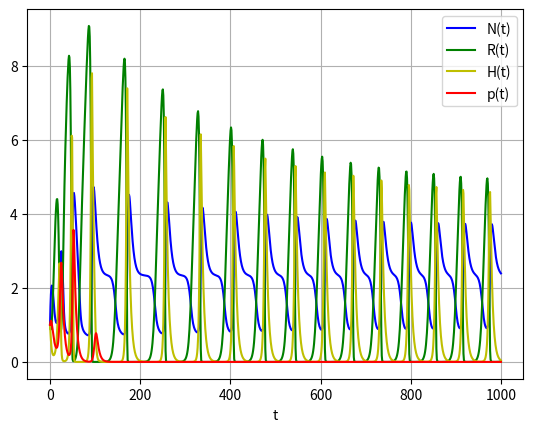
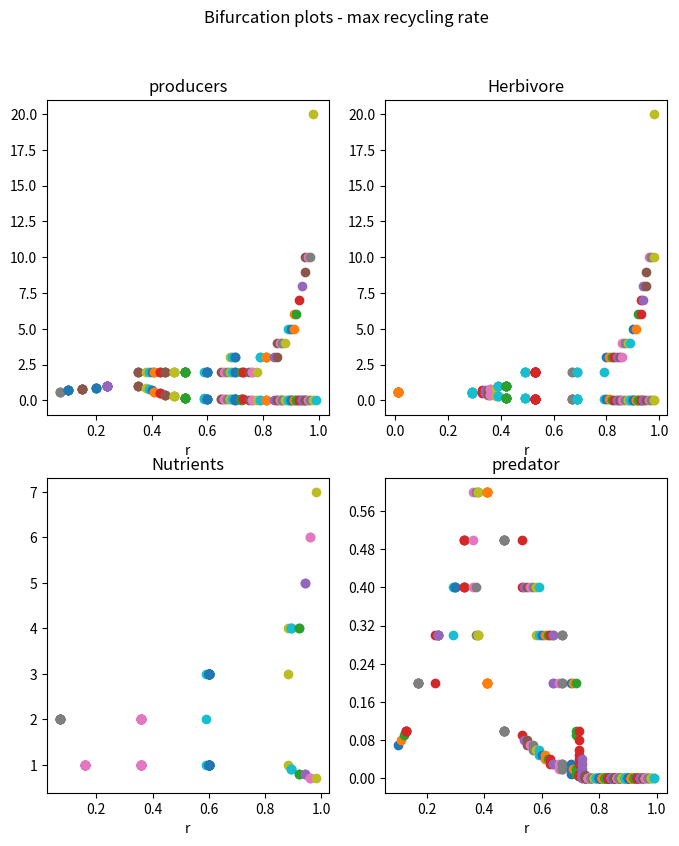

These charts were generated, in order, by the following Python code:

from scipy.optimize import fsolve
import math
import numpy as np
import sympy as sy
from scipy.integrate import odeint
import matplotlib.pyplot as plt
import scipy.signal
from numpy import linalg as LA
import decimal



a = [0.9, 0.9, 0.9] #maximum uptake rate
b = [2, 2, 2] #half-saturation (concentration of nutrients at half maximum rate)
m = [0.2, 0.2, 0.2] #mortality rate
I = 0.7 #nutrient input
E = 0.3 #nutrient output
e = [0.9, 0.9, 0.9]    #important values; recycling rates this is r


"""
setting up a range for iterations of the system for each moment t in time
"""


# enter initial conditions
val = 1000
y0 = 1, 1, 1, 1
trange = np.linspace(0, val, val) #equally spaced elements

def system(y, t, a, b, m, I, E, e):
    
    N, R, H, P = y
    dydt = [I-E*N+e[0]*m[0]*R+e[1]*m[1]*H+e[2]*m[2]*P-a[0]*N*R/(b[0] + N),
            a[0]*N*R/(b[0] + N)-m[0]*R-a[1]*H*R/(b[1]+R),
            a[1]*H*R/(b[1]+R)-m[1]*H-a[2]*P*H/(b[2]+H),
            a[2]*P*H/(b[2]+H)-m[2]*P]
    
    return dydt





solved = odeint(system, y0, trange, args = (a, b, m, I, E, e), atol = 1.49012e-10)


"""
setting up a range for iterations of the system for each moment t in time
"""
N_values = np.zeros(val)
R_values = np.zeros(val)
H_values = np.zeros(val)
p_values = np.zeros(val)

i=0
for value in solved:
    N_values[i] = value[0]
    R_values[i] = value[1]
    H_values[i] = value[2]
    p_values[i] = value[3]
    i+=1


#selecting only the last iterations for further analysis
new_p = p_values[int(3*val/4):int(val-1)]
new_H = H_values[int(3*val/4):int(val-1)]
new_R = R_values[int(3*val/4):int(val-1)]
new_N = N_values[int(3*val/4):int(val-1)]






"""
plotting dynamics
"""
plt.plot(trange, solved[:, 0], 'b', label='N(t)')
plt.plot(trange, solved[:, 1], 'g', label='R(t)')
plt.plot(trange, solved[:, 2], 'y', label='H(t)')
plt.plot(trange, solved[:, 3], 'r', label='p(t)')
plt.legend(loc='best')
plt.xlabel('t')
plt.grid()
plt.show()





###################################### Stability analysis
"""
fixing random errors in the floats to get an equally spaced range
"""

def float_range(start, stop, step):
    while start < stop:
        yield float(start)
        start += decimal.Decimal(step)
 

rmin = 0
rmax = 1
r_range = float_range(rmin, rmax, '0.01') #range of r values to be plotted



"""
make dictionaries to store the values of the variables and the corresponding attractors to be plotted
"""


var_range = r_range

attractors_p = {}
attractors_H = {}
attractors_R = {}
attractors_N = {}


for var in r_range: #iterating through different instances of r
    
    iter_r = [var, var, var]
    solved = odeint(system, y0, trange, args = (a, b, m, I, E, iter_r), atol = 1.49012e-10)
    
    N_values = np.zeros(val)
    R_values = np.zeros(val)
    H_values = np.zeros(val)
    p_values = np.zeros(val)
    
    i=0
    for value in solved:
        N_values[i] = value[0]
        R_values[i] = value[1]
        H_values[i] = value[2]
        p_values[i] = value[3]
        i+=1 
    
        
    """
    selecting only values after significant changes have already occurred"""
    
    new_p = p_values[int(3*val/4):int(val-1)]
    new_H = H_values[int(3*val/4):int(val-1)]
    new_R = R_values[int(3*val/4):int(val-1)]
    new_N = N_values[int(3*val/4):int(val-1)]
    
    
    #########measuring stability
    
    
    #find the fixed points
    N, R, H, P = sy.symbols("N R H P")
    
    equilibrium_values = (sy.nsolve([I-E*N+e[0]*m[0]*R+e[1]*m[1]*H+e[2]*m[2]*P-a[0]*N*R/(b[0] + N),
            a[0]*N*R/(b[0] + N)-m[0]*R-a[1]*H*R/(b[1]+R),
            a[1]*H*R/(b[1]+R)-m[1]*H-a[2]*P*H/(b[2]+H),
            a[2]*P*H/(b[2]+H)-m[2]*P],(N, R, H, P),(1,1, 1, 1)) )

    N = equilibrium_values[0]
    R = equilibrium_values[1]
    H = equilibrium_values[2]
    P = equilibrium_values[3]
    


    J = [[-E-a[0]*b[0]*R/((b[0] + N)**2),
      e[0]*m[0]-a[0]*N/(b[0] + N),
      e[1]*m[1],
      e[2]*m[2]],
    
     [a[0]*b[0]*R/((b[0] + N)**2),
      a[0]*N/(b[1] + N)-m[0]-a[1]*b[0]*H/((b[1]+R)**2),
      -a[1]*R/(b[1] + R),
      0],
     [0,
      a[1]*b[1]*H/((b[1] + R)**2),
      a[1]*R/(b[1] + R)-m[1]-a[2]*b[2]*P/((b[2]+H)**2),
      -a[2]*H/(b[2] + H)],   
     [0,
      0,
      a[2]*b[2]*P/((b[2]+H)**2),
      a[2]*H/(b[2] + H)-m[2]]]
    
    J = np.array(J, dtype=float)


    eigen = LA.eig(J)
    

    eiglist = []
    for item in eigen[0]:
        eiglist.append(item.real)
        
    ItemCount = 0
    pos_eig_count = 0
    for item in eiglist:
        ItemCount += 1
        if item >= 0:
            pos_eig_count += 1           

        
    if ItemCount == len(eiglist):
        if pos_eig_count == 0:
            print("Stable")
            Stable = True
        else:
            print("Unstable")
            Stable = False
   
            
    ######### finding attractors
    
    
    if Stable == True:
        "select the last point as the stable point and add it to the dictionary at the corresponding variable"
        attractors_p.update({var: solved[-1][3]})
        attractors_H.update({var: solved[-1][2]})
        attractors_R.update({var: solved[-1][1]})
        attractors_N.update({var: solved[-1][0]})

    else:
        # storing the attractors to be added to the dictionary in the future
        attractors_p_list = []
        attractors_H_list = []
        attractors_R_list = []
        attractors_N_list = []
        
        """find maximum and minimum peaks at the later range"""
        
        max_peak_indexes_p, properties = scipy.signal.find_peaks(new_p)
        min_peak_indexes_p, properties = scipy.signal.find_peaks(-new_p)
        max_peak_indexes_H, properties = scipy.signal.find_peaks(new_H)
        min_peak_indexes_H, properties = scipy.signal.find_peaks(-new_H)
        max_peak_indexes_R, properties = scipy.signal.find_peaks(new_R)
        min_peak_indexes_R, properties = scipy.signal.find_peaks(-new_R)
        max_peak_indexes_N, properties = scipy.signal.find_peaks(new_N)
        min_peak_indexes_N, properties = scipy.signal.find_peaks(-new_N)
        
        peak_indexes_p = [max_peak_indexes_p, min_peak_indexes_p]
        peak_indexes_H = [max_peak_indexes_H, min_peak_indexes_H]
        peak_indexes_R = [max_peak_indexes_R, min_peak_indexes_R]
        peak_indexes_N = [max_peak_indexes_N, min_peak_indexes_N]
        
        " max and min peaks are the attractors, and consider rounding up to 0.01 to account only for significant oscillations"
        for index_max in peak_indexes_p[0]:
            peak_max = new_p[index_max]
            rounded_max = '%s' % float('%.1g' % peak_max)
            for index_min in peak_indexes_p[1]:
                peak_min = new_p[index_min]
                rounded_min = '%s' % float('%.01g' % peak_min)
                if rounded_min not in attractors_p_list:
                    attractors_p_list.append(rounded_min)
                if rounded_max not in attractors_p_list:
                    attractors_p_list.append(rounded_max)
                
        for index_max in peak_indexes_H[0]:
            peak_max = new_H[index_max]
            rounded_max = '%s' % float('%.01g' % peak_max)
            for index_min in peak_indexes_H[1]:
                peak_min = new_H[index_min]
                rounded_min = '%s' % float('%.01g' % peak_min)
                if rounded_min not in attractors_H_list:
                    attractors_H_list.append(rounded_min)
                if rounded_max not in attractors_H_list:
                    attractors_H_list.append(rounded_max)
                    
        for index_max in peak_indexes_R[0]:
            peak_max = new_R[index_max]
            rounded_max = '%s' % float('%.01g' % peak_max)
            for index_min in peak_indexes_R[1]:
                peak_min = new_R[index_min]
                rounded_min = '%s' % float('%.01g' % peak_min)
                if rounded_min not in attractors_R_list:
                    attractors_R_list.append(rounded_min)
                if rounded_max not in attractors_R_list:
                    attractors_R_list.append(rounded_max)
                    
        for index_max in peak_indexes_N[0]:
            peak_max = new_N[index_max]
            rounded_max = '%s' % float('%.01g' % peak_max)
            for index_min in peak_indexes_N[1]:
                peak_min = new_N[index_min]
                rounded_min = '%s' % float('%.01g' % peak_min)
                if rounded_min not in attractors_N_list:
                    attractors_N_list.append(rounded_min)
                if rounded_max not in attractors_N_list:
                    attractors_N_list.append(rounded_max)
        
                    
        "add all values from the list of attractors to the corresponding variable key in the dictionary"
        attractors_p.update({var: attractors_p_list})                        
        attractors_H.update({var: attractors_H_list})
        attractors_R.update({var: attractors_R_list})
        attractors_N.update({var: attractors_N_list})


fig, axs = plt.subplots(2, 2, figsize=(8, 9))



"storing the values in order, and making sure all values stored in y are stored as a float rather than a string"
x = []
y = []
for key in sorted(attractors_p.keys()):
    x.append(key)
    y.append(attractors_p[key])
    
y_ord = [ [] for _ in range(len(attractors_p)) ]
for val in y:
    i=y.index(val)
    for peak in val:
        y_ord[i].append(float(peak))


for xe, ye in zip(x, y_ord):
    axs[1, 1].set_title("predator")
    axs[1, 1].scatter([xe] * len(ye), ye) 
    axs[1, 1].set_xlabel("r")
    max_yticks = 10
    yloc = plt.MaxNLocator(max_yticks)
    axs[1, 1].yaxis.set_major_locator(yloc)
    fig.suptitle('Bifurcation plots - max recycling rate') 
    
    
    
    
x1 = []
y1 = []
for key in sorted(attractors_H.keys()):
    x1.append(key)
    y1.append(attractors_H[key])  
    
y1_ord = [ [] for _ in range(len(attractors_H)) ]
for val in y1:
    i=y1.index(val)
    for peak in val:
        y1_ord[i].append(float(peak))

for xe, ye in zip(x1, y1_ord):
    axs[0, 1].set_title("Herbivore")
    axs[0, 1].scatter([xe] * len(ye), ye) 
    axs[0, 1].set_xlabel("r")
        
    
    
    
x2 = []
y2 = []
for key in sorted(attractors_R.keys()):
    x2.append(key)
    y2.append(attractors_R[key])  
y2_ord = [ [] for _ in range(len(attractors_R)) ]
for val in y2:
    i=y2.index(val)
    for peak in val:
        y2_ord[i].append(float(peak))  
for xe, ye in zip(x2, y2_ord):
    axs[0, 0].set_title("producers")
    axs[0, 0].scatter([xe] * len(ye), ye) 
    axs[0, 0].set_xlabel("r")




x3 = []
y3 = [] 
for key in sorted(attractors_N.keys()):
    x3.append(key)
    y3.append(attractors_N[key])  
y3_ord = [ [] for _ in range(len(attractors_N)) ]
for val in y3:
    i=y3.index(val)
    for peak in val:
        y3_ord[i].append(float(peak))  
for xe, ye in zip(x3, y3_ord):
    axs[1, 0].set_title("Nutrients")
    axs[1, 0].scatter([xe] * len(ye), ye) 
    axs[1, 0].set_xlabel("r")
    
